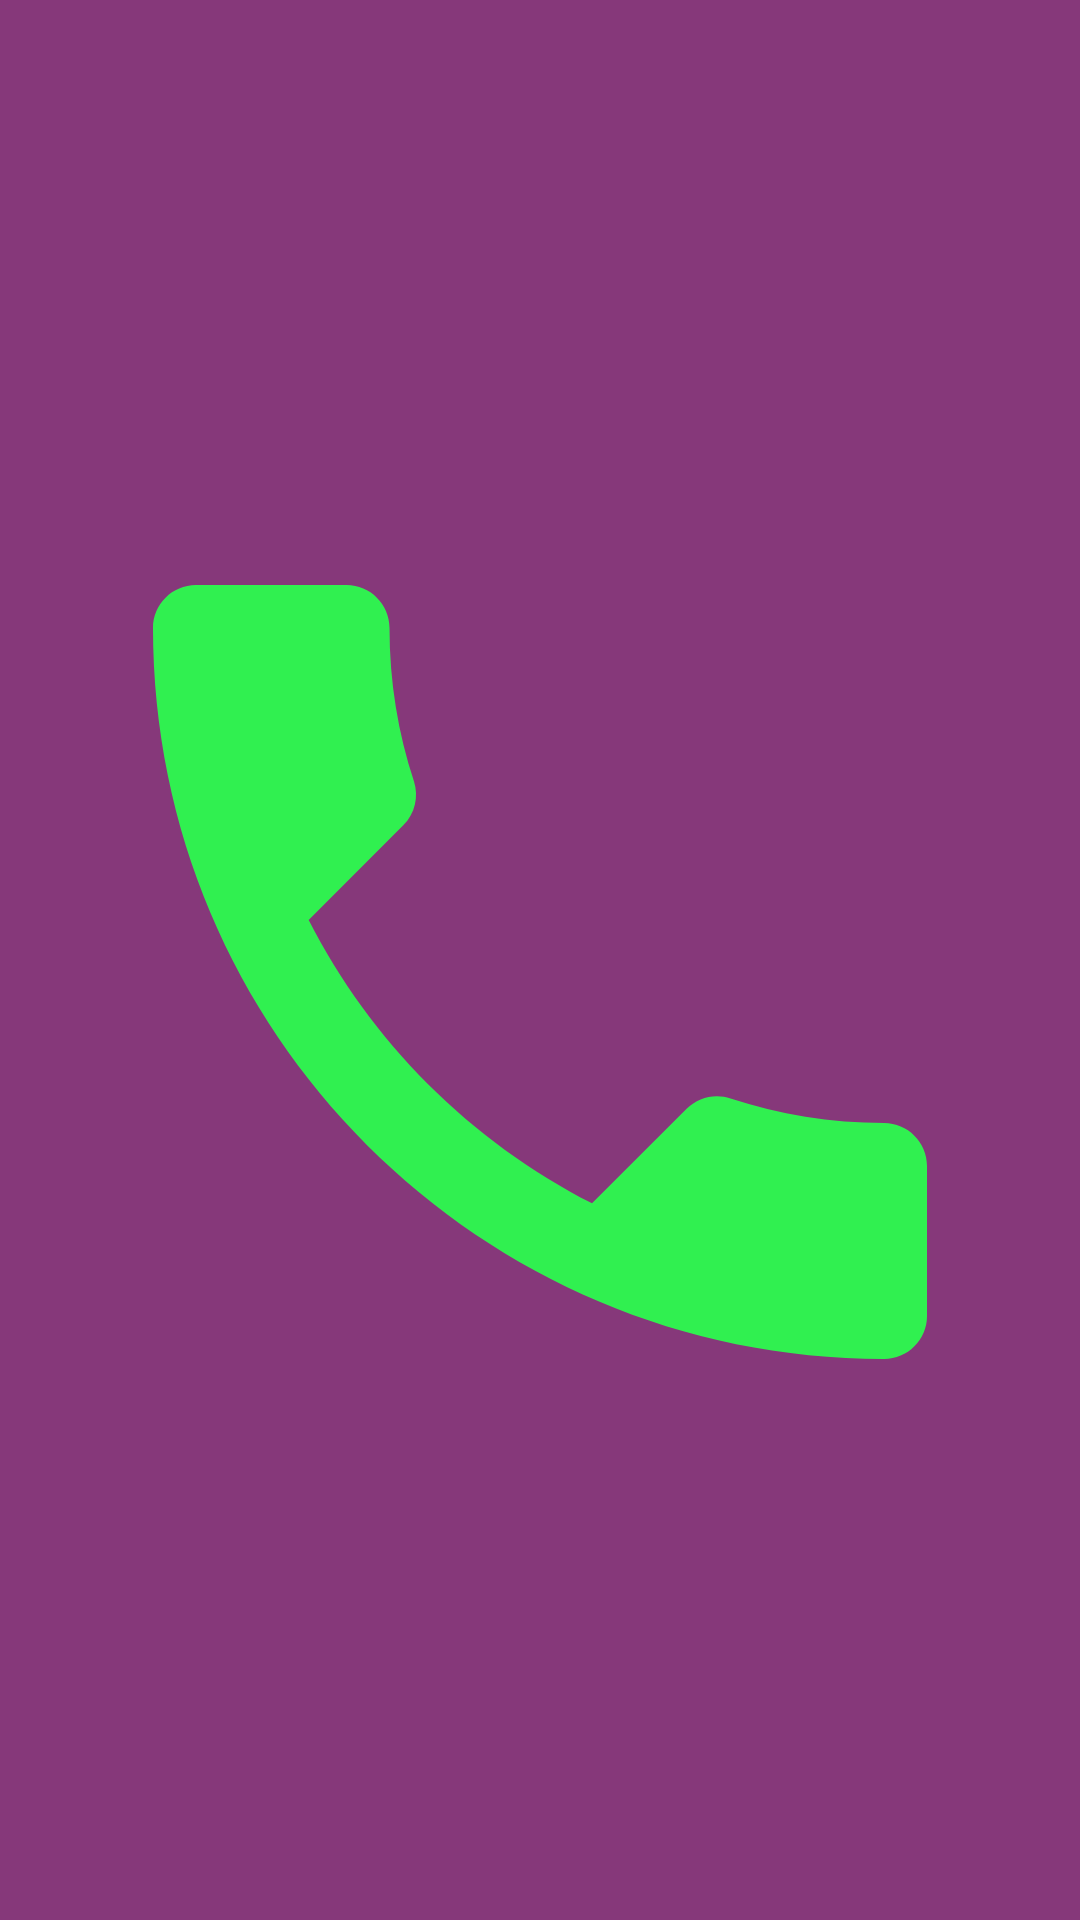

Produce the Android XML layout that renders to this screen, including the resource entries it uses.
<!-- AndroidManifest.xml: application theme AppTheme -->
<!-- res/layout/main_fragment.xml -->
<?xml version="1.0" encoding="utf-8"?>
<androidx.constraintlayout.widget.ConstraintLayout
    xmlns:android="http://schemas.android.com/apk/res/android"
    xmlns:app="http://schemas.android.com/apk/res-auto"
    xmlns:tools="http://schemas.android.com/tools"
    android:layout_width="match_parent"
    android:layout_height="match_parent"
    android:background="@color/colorPrimaryDark"
    >

    <ImageView
        android:id="@+id/phoneIcon"
        android:layout_width="0dp"
        android:layout_height="0dp"
        android:layout_margin="@dimen/stdMarginHalf"
        android:layout_marginBottom="16dp"
        android:background="?attr/selectableItemBackgroundBorderless"
        android:clickable="true"
        android:focusable="true"
        android:src="@drawable/ic_phone_idling"
        app:layout_constraintBottom_toBottomOf="parent"
        app:layout_constraintEnd_toEndOf="parent"
        app:layout_constraintStart_toStartOf="parent"
        app:layout_constraintTop_toBottomOf="@+id/contactsList"
        />

    <androidx.recyclerview.widget.RecyclerView
        android:id="@+id/contactsList"
        android:layout_width="match_parent"
        android:layout_height="wrap_content"
        android:layout_marginTop="@dimen/stdMarginHalf"
        app:layout_constraintEnd_toEndOf="parent"
        app:layout_constraintStart_toStartOf="parent"
        app:layout_constraintTop_toTopOf="parent"
        />

    <include
        layout="@layout/progress"
        android:layout_width="wrap_content"
        android:layout_height="wrap_content"
        app:layout_constraintBottom_toBottomOf="@+id/phoneIcon"
        app:layout_constraintEnd_toEndOf="@+id/phoneIcon"
        app:layout_constraintStart_toStartOf="parent"
        app:layout_constraintTop_toTopOf="parent"
        />

</androidx.constraintlayout.widget.ConstraintLayout>
<!-- res/layout/progress.xml (included above) -->
<?xml version="1.0" encoding="utf-8"?>
<FrameLayout
    xmlns:android="http://schemas.android.com/apk/res/android"
    android:id="@+id/progressLayout"
    android:layout_width="match_parent"
    android:layout_height="match_parent"
    android:visibility="gone"
    >

    <ProgressBar
        android:layout_width="wrap_content"
        android:layout_height="wrap_content"
        android:layout_gravity="center"
        />

    <View
        android:layout_width="match_parent"
        android:layout_height="match_parent"
        android:background="#80000000"
        android:clickable="true"
        android:focusable="true"
        />

</FrameLayout>
<!-- resources referenced by this layout -->
<resources>
  <color name="colorPrimaryDark">#86387A</color>
  <dimen name="stdMarginHalf">8dp</dimen>
  <!-- drawable ic_phone_idling (drawable) -->
  <vector android:height="96dp" android:tint="@color/green"
      android:viewportHeight="24.0" android:viewportWidth="24.0"
      android:width="96dp" xmlns:android="http://schemas.android.com/apk/res/android">
      <path android:fillColor="#FF000000" android:pathData="M6.62,10.79c1.44,2.83 3.76,5.14 6.59,6.59l2.2,-2.2c0.27,-0.27 0.67,-0.36 1.02,-0.24 1.12,0.37 2.33,0.57 3.57,0.57 0.55,0 1,0.45 1,1V20c0,0.55 -0.45,1 -1,1 -9.39,0 -17,-7.61 -17,-17 0,-0.55 0.45,-1 1,-1h3.5c0.55,0 1,0.45 1,1 0,1.25 0.2,2.45 0.57,3.57 0.11,0.35 0.03,0.74 -0.25,1.02l-2.2,2.2z"/>
  </vector>
  <style name="AppTheme" parent="Theme.AppCompat.Light.NoActionBar">
          <item name="colorPrimary">@color/colorPrimary</item>
          <item name="colorPrimaryDark">@color/colorPrimaryDark</item>
          <item name="colorAccent">@color/colorAccent</item>
      </style>
  <color name="green">#30F050</color>
  <color name="colorPrimary">#A6589A</color>
  <color name="colorAccent">#D688CA</color>
</resources>
